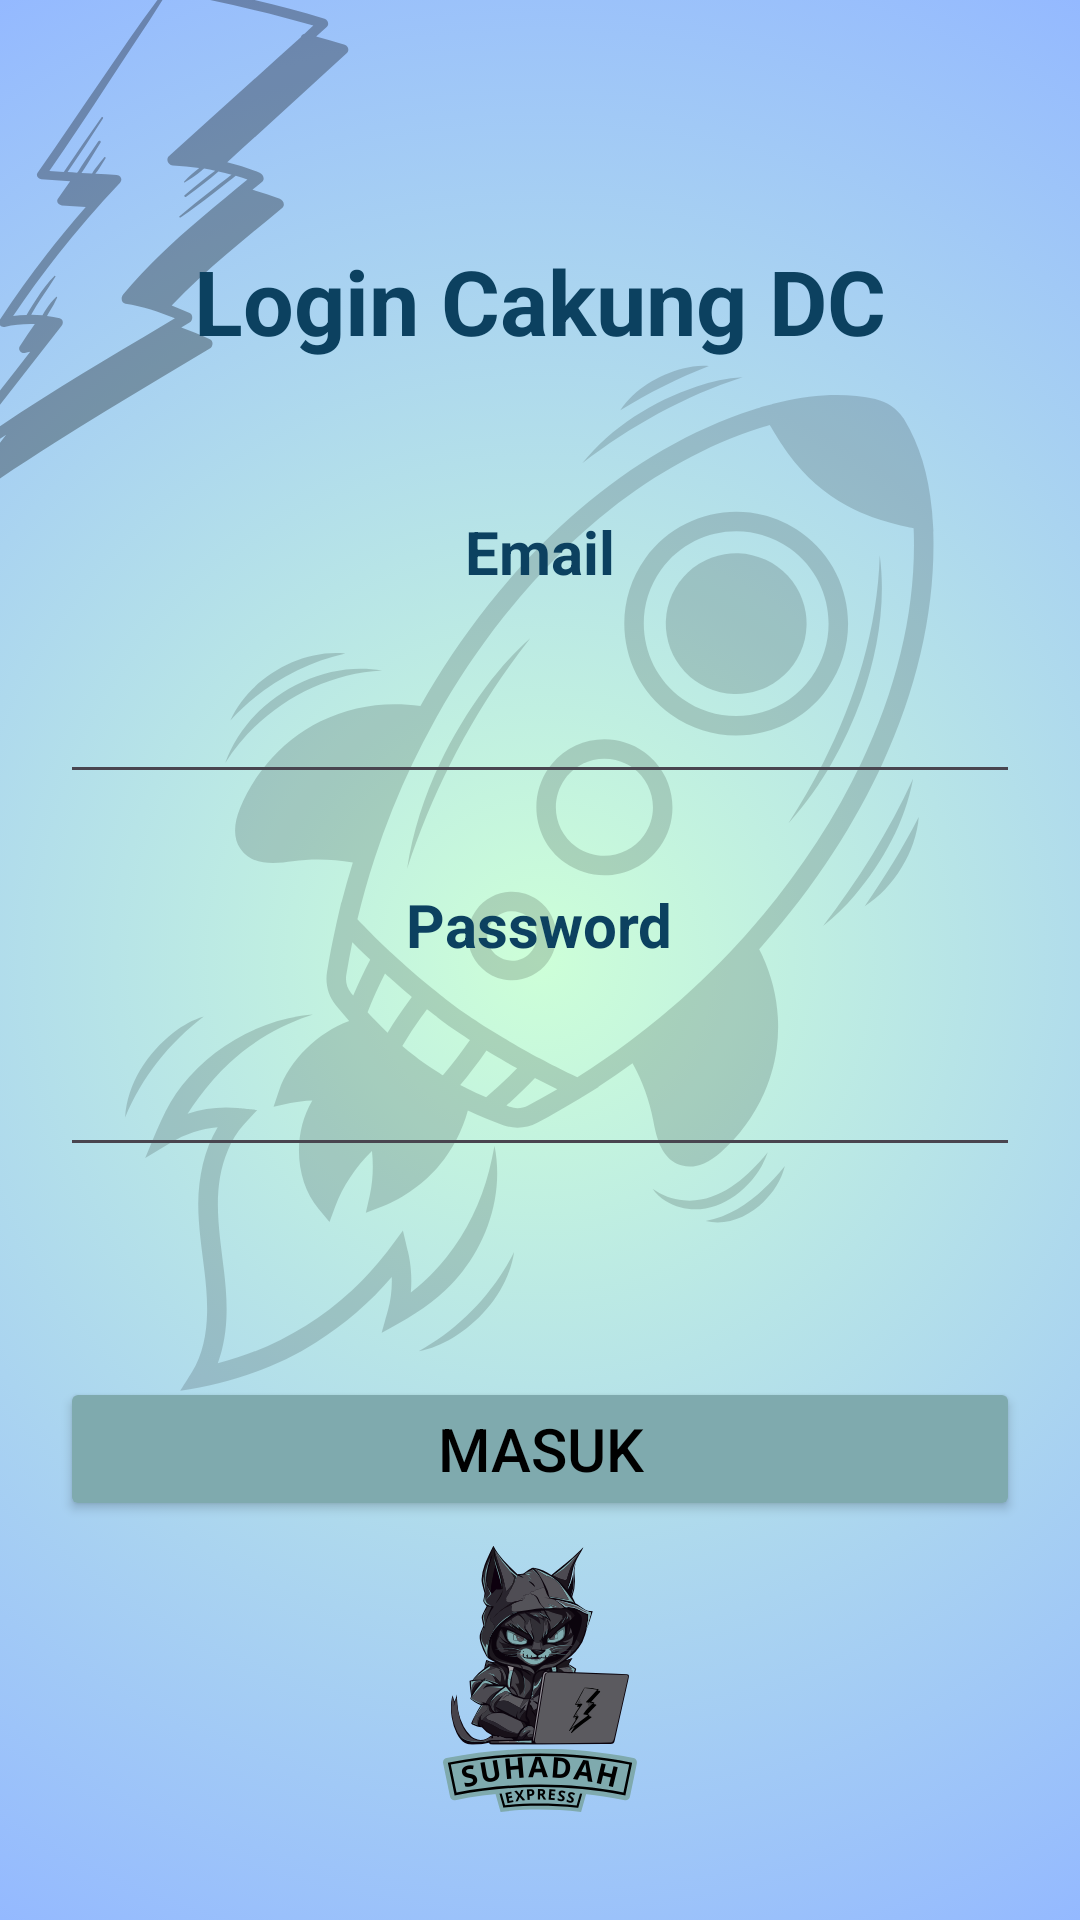

Reconstruct the res/layout file that produces this screen, plus the resources it refers to.
<!-- AndroidManifest.xml: application theme Theme.CakungDC -->
<!-- res/layout/activity_main.xml -->
<?xml version="1.0" encoding="utf-8"?>
<RelativeLayout xmlns:android="http://schemas.android.com/apk/res/android"
    xmlns:tools="http://schemas.android.com/tools"
    android:id="@+id/main"
    android:layout_width="match_parent"
    android:layout_height="match_parent"
    android:background="@drawable/background"
    tools:context=".MainActivity">

    <TextView
        android:id="@+id/txt_app"
        android:layout_width="wrap_content"
        android:layout_height="wrap_content"
        android:layout_centerHorizontal="true"
        android:layout_marginTop="80dp"
        android:text="@string/login_cakung"
        android:textColor="@color/clr2"
        android:textSize="30sp"
        android:textStyle="bold" />

    <TextView
        android:id="@+id/txt_email"
        android:layout_width="wrap_content"
        android:layout_height="wrap_content"
        android:layout_below="@+id/txt_app"
        android:layout_centerHorizontal="true"
        android:layout_marginTop="50dp"
        android:text="@string/email"
        android:textColor="@color/clr2"
        android:textSize="20sp"
        android:textStyle="bold" />

    <TextView
        android:id="@+id/txt_psw"
        android:layout_width="wrap_content"
        android:layout_height="wrap_content"
        android:layout_below="@+id/edit_email"
        android:layout_centerHorizontal="true"
        android:layout_marginTop="30dp"
        android:text="@string/psw"
        android:textColor="@color/clr2"
        android:textSize="20sp"
        android:textStyle="bold" />

    <EditText
        android:id="@+id/edit_email"
        android:layout_width="match_parent"
        android:layout_height="wrap_content"
        android:layout_below="@+id/txt_email"
        android:layout_marginStart="20dp"
        android:layout_marginTop="30dp"
        android:layout_marginEnd="20dp"
        android:inputType="textEmailAddress"
        android:singleLine="true"
        android:textAlignment="center"
        android:textColor="@color/clr1"
        android:textSize="15sp" />

    <EditText
        android:id="@+id/edit_psw"
        android:layout_width="match_parent"
        android:layout_height="wrap_content"
        android:layout_below="@+id/txt_psw"
        android:layout_marginStart="20dp"
        android:layout_marginTop="30dp"
        android:layout_marginEnd="20dp"
        android:layout_marginBottom="50dp"
        android:inputType="textPassword"
        android:singleLine="true"
        android:textAlignment="center"
        android:textColor="@color/clr1"
        android:textSize="15sp" />

    <Button
        android:id="@+id/btn_msk"
        android:layout_width="match_parent"
        android:layout_height="wrap_content"
        android:layout_below="@+id/edit_psw"
        android:layout_margin="20dp"
        android:backgroundTint="@color/warna1"
        android:text="Masuk"
        android:textColor="@color/black"
        android:textSize="20sp" />


</RelativeLayout>
<!-- resources referenced by this layout -->
<resources>
  <color name="black">#FF000000</color>
  <color name="clr1">#071330</color>
  <color name="clr2">#0C4160</color>
  <color name="warna1">#7FAAAE</color>
  <!-- drawable background: png bitmap (drawable, 1024889 bytes) -->
  <string name="email">Email</string>
  <string name="login_cakung">Login Cakung DC</string>
  <string name="psw">Password</string>
  <style name="Theme.CakungDC" parent="Base.Theme.CakungDC">
          <item name="colorPrimary">@color/warna2</item>
          <item name="colorPrimaryDark">@color/warna2</item>
  
      </style>
  <style name="Base.Theme.CakungDC" parent="Theme.Material3.DayNight.NoActionBar">
          
          
      </style>
  <color name="warna2">#94B9FF</color>
</resources>
